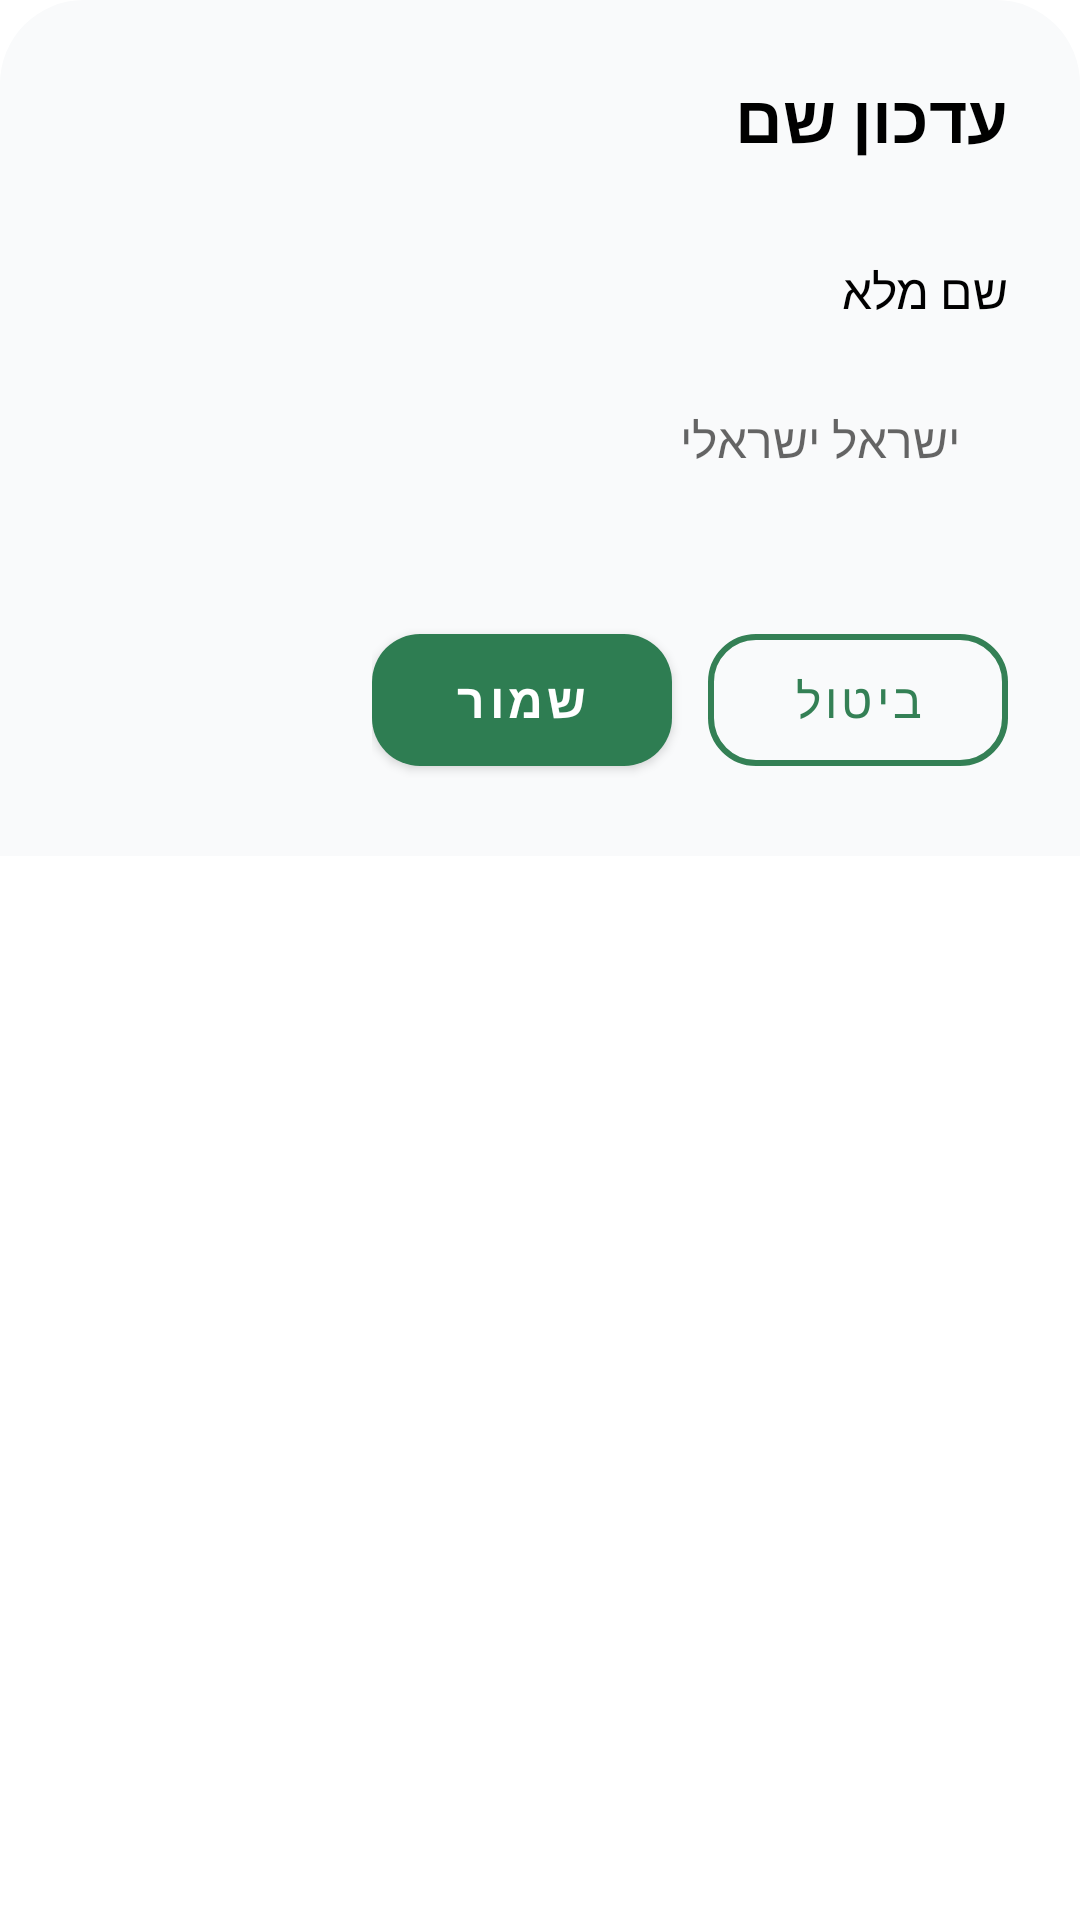

Write the Android layout XML for this screen, with the resource values it uses.
<!-- AndroidManifest.xml: application theme Theme.SportsCourtRater -->
<!-- res/layout/dialog_edit_name.xml -->
<?xml version="1.0" encoding="utf-8"?>
<com.google.android.material.card.MaterialCardView xmlns:android="http://schemas.android.com/apk/res/android"
    xmlns:app="http://schemas.android.com/apk/res-auto"
    android:layout_width="match_parent"
    android:layout_height="wrap_content"
    android:layoutDirection="rtl"
    app:cardCornerRadius="28dp"
    app:cardElevation="0dp">

    <androidx.constraintlayout.widget.ConstraintLayout
        android:layout_width="match_parent"
        android:layout_height="wrap_content"
        android:background="#F9FAFB"
        android:padding="24dp">

        <TextView
            android:id="@+id/tvDialogTitle"
            android:layout_width="0dp"
            android:layout_height="wrap_content"
            android:text="@string/profile_edit_name_dialog_title"
            android:textColor="@color/black"
            android:textSize="22sp"
            android:textStyle="bold"
            app:layout_constraintEnd_toEndOf="parent"
            app:layout_constraintStart_toStartOf="parent"
            app:layout_constraintTop_toTopOf="parent" />

        <TextView
            android:id="@+id/tvNameLabel"
            android:layout_width="wrap_content"
            android:layout_height="wrap_content"
            android:layout_marginTop="32dp"
            android:text="@string/display_name_label"
            android:textColor="@color/black"
            android:textSize="16sp"
            app:layout_constraintStart_toStartOf="parent"
            app:layout_constraintTop_toBottomOf="@id/tvDialogTitle" />

        <EditText
            android:id="@+id/etName"
            android:layout_width="0dp"
            android:layout_height="wrap_content"
            android:layout_marginTop="12dp"
            android:background="@drawable/bg_rounded_input"
            android:hint="@string/display_name_hint"
            android:inputType="textPersonName"
            android:padding="16dp"
            android:textColor="@color/black"
            android:textSize="16sp"
            app:layout_constraintEnd_toEndOf="parent"
            app:layout_constraintStart_toStartOf="parent"
            app:layout_constraintTop_toBottomOf="@id/tvNameLabel" />

        <LinearLayout
            android:layout_width="wrap_content"
            android:layout_height="wrap_content"
            android:layout_marginTop="32dp"
            android:layoutDirection="ltr"
            android:orientation="horizontal"
            app:layout_constraintBottom_toBottomOf="parent"
            app:layout_constraintEnd_toEndOf="parent"
            app:layout_constraintTop_toBottomOf="@id/etName">

            <com.google.android.material.button.MaterialButton
                android:id="@+id/btnSave"
                android:layout_width="wrap_content"
                android:layout_height="56dp"
                android:minWidth="100dp"
                android:text="@string/save_button"
                android:textColor="@color/white"
                android:textSize="16sp"
                android:textStyle="bold"
                app:backgroundTint="#2E7D52"
                app:cornerRadius="16dp" />

            <com.google.android.material.button.MaterialButton
                android:id="@+id/btnCancel"
                style="@style/Widget.MaterialComponents.Button.TextButton"
                android:layout_width="wrap_content"
                android:layout_height="56dp"
                android:layout_marginStart="12dp"
                android:minWidth="100dp"
                android:text="@string/cancel_button"
                android:textColor="@color/primary_green"
                android:textSize="16sp"
                app:cornerRadius="16dp"
                app:strokeColor="@color/primary_green"
                app:strokeWidth="2dp" />

        </LinearLayout>

    </androidx.constraintlayout.widget.ConstraintLayout>
</com.google.android.material.card.MaterialCardView>
<!-- resources referenced by this layout -->
<resources>
  <color name="black">#000000</color>
  <color name="primary_green">#348055</color>
  <color name="white">#FFFFFF</color>
  <string name="cancel_button">ביטול</string>
  <string name="display_name_hint">ישראל ישראלי</string>
  <string name="display_name_label">שם מלא</string>
  <string name="profile_edit_name_dialog_title">עדכון שם</string>
  <string name="save_button">שמור</string>
  <style name="Theme.SportsCourtRater" parent="Theme.MaterialComponents.DayNight.NoActionBar">
          
          <item name="colorPrimary">@color/deep_green</item>
          <item name="colorPrimaryVariant">@color/deep_green</item>
          <item name="colorOnPrimary">@color/white</item>
          
          <item name="colorSecondary">@color/deep_green</item>
          <item name="colorSecondaryVariant">@color/deep_green</item>
          <item name="colorOnSecondary">@color/white</item>
          
          <item name="android:statusBarColor">?attr/colorPrimaryVariant</item>
          
          <item name="android:windowBackground">@color/white</item>
  
          <item name="bottomSheetDialogTheme">@style/CustomBottomSheetDialogTheme</item>
      </style>
  <color name="deep_green">#006400</color>
  <style name="CustomBottomSheetDialogTheme" parent="Theme.Design.Light.BottomSheetDialog">
          <item name="bottomSheetStyle">@style/CustomBottomSheetStyle</item>
      </style>
  <style name="CustomBottomSheetStyle" parent="Widget.Design.BottomSheet.Modal">
          <item name="android:background">@android:color/transparent</item>
      </style>
</resources>
